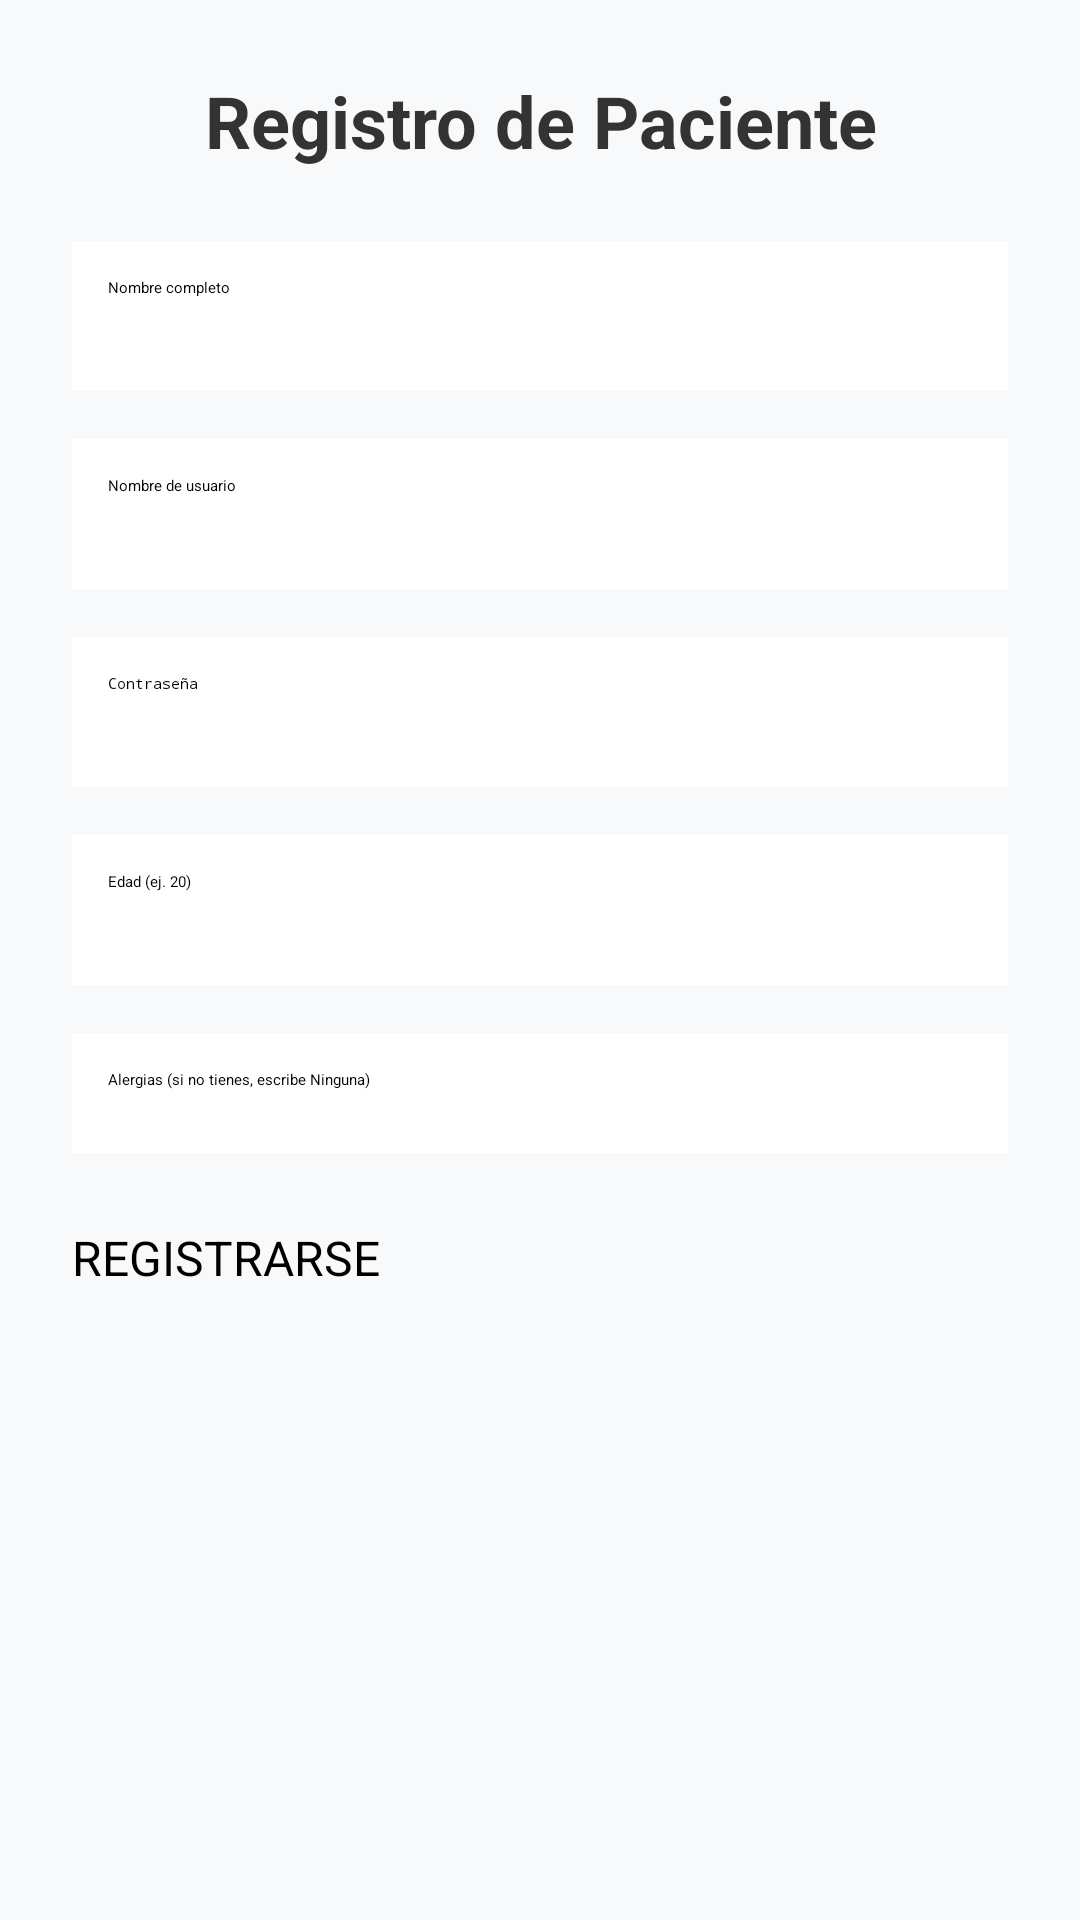

The Android layout XML behind this screen, and the referenced resources:
<!-- AndroidManifest.xml: application theme Theme.Proyecto_integrador -->
<!-- res/layout/activity_registro.xml -->
<?xml version="1.0" encoding="utf-8"?>
<ScrollView xmlns:android="http://schemas.android.com/apk/res/android"
    android:layout_width="match_parent"
    android:layout_height="match_parent"
    android:background="#F8F9FA"
    android:padding="24dp">

    <LinearLayout
        android:layout_width="match_parent"
        android:layout_height="wrap_content"
        android:orientation="vertical">

        <TextView
            android:layout_width="match_parent"
            android:layout_height="wrap_content"
            android:text="Registro de Paciente"
            android:textSize="24sp"
            android:textStyle="bold"
            android:textColor="#333333"
            android:textAlignment="center"
            android:layout_marginBottom="24dp"/>

        
        <EditText
            android:id="@+id/etRegNombre"
            android:layout_width="match_parent"
            android:layout_height="50dp"
            android:hint="Nombre completo"
            android:background="#FFFFFF"
            android:padding="12dp"
            android:layout_marginBottom="16dp"/>

        
        <EditText
            android:id="@+id/etRegUsuario"
            android:layout_width="match_parent"
            android:layout_height="50dp"
            android:hint="Nombre de usuario"
            android:background="#FFFFFF"
            android:padding="12dp"
            android:layout_marginBottom="16dp"/>

        
        <EditText
            android:id="@+id/etRegPassword"
            android:layout_width="match_parent"
            android:layout_height="50dp"
            android:hint="Contraseña"
            android:inputType="textPassword"
            android:background="#FFFFFF"
            android:padding="12dp"
            android:layout_marginBottom="16dp"/>

        
        <EditText
            android:id="@+id/etRegEdad"
            android:layout_width="match_parent"
            android:layout_height="50dp"
            android:hint="Edad (ej. 20)"
            android:inputType="number"
            android:background="#FFFFFF"
            android:padding="12dp"
            android:layout_marginBottom="16dp"/>

        
        <EditText
            android:id="@+id/etRegAlergias"
            android:layout_width="match_parent"
            android:layout_height="40dp"
            android:hint="Alergias (si no tienes, escribe Ninguna)"
            android:background="#FFFFFF"
            android:padding="12dp"
            android:layout_marginBottom="24dp"/>

        <Button
            android:id="@+id/btnRegistrarseFinal"
            android:layout_width="match_parent"
            android:layout_height="55dp"
            android:text="REGISTRARSE"
            android:textSize="16sp"
            android:backgroundTint="#0056b3"/>

    </LinearLayout>
</ScrollView>
<!-- resources referenced by this layout -->
<resources>

</resources>
